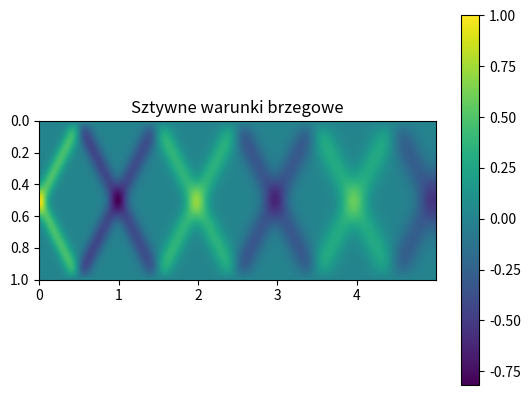

Source code (Python):
#sztywne WARUNKI
import time
import numpy as np
import matplotlib
import matplotlib.pyplot as plt
#from matplotlib import animation
import math
#from matplotlib.ticker import LinearLocator, FormatStrFormatter

# STAŁE
# FUNKCJE
## PARAMETRY ##
tmax = 5
dt = 0.005
T = np.arange(0,tmax,dt)
Nt = np.size(T)

dx = 0.01
X = np.arange(0,1,dx)
Nx = np.size(X)

u = np.zeros((Nt,Nx))
u[0,:] = [math.exp(-100*(x-0.5)**2) for x in  X]

u[0,0] = 0
u[0,Nx-1] = 0

v = np.zeros(Nx)

a = np.zeros(Nx)
a1 = np.zeros(Nx)
for x in range(Nx-2):
    a[x+1] = (u[0,x+2] + u[0,x] - 2*u[0,x+1])/dx**2

## MAIN ##
for t in range(Nt-1):
    u[t+1,:] = u[t,:] + dt*v + (1/2)*a*(dt**2)
    for x in range(Nx-2):
        a1[x+1] = (u[t+1,x+2] + u[t+1,x] - 2*u[t+1,x+1])/(dx**2)
    v = v + (dt/2)*(a+a1)
    a=a1

X,T = np.meshgrid(X,T)

fig = plt.figure()
ax = plt.subplot(111)
im = ax.imshow(u.T,extent=[0,np.max(T),1,0])
ax.set_aspect(2)
fig.colorbar(im, ax=ax)
plt.title('Sztywne warunki brzegowe')
plot_title = 'sztywne.png'
plt.savefig(plot_title)
plt.show()
